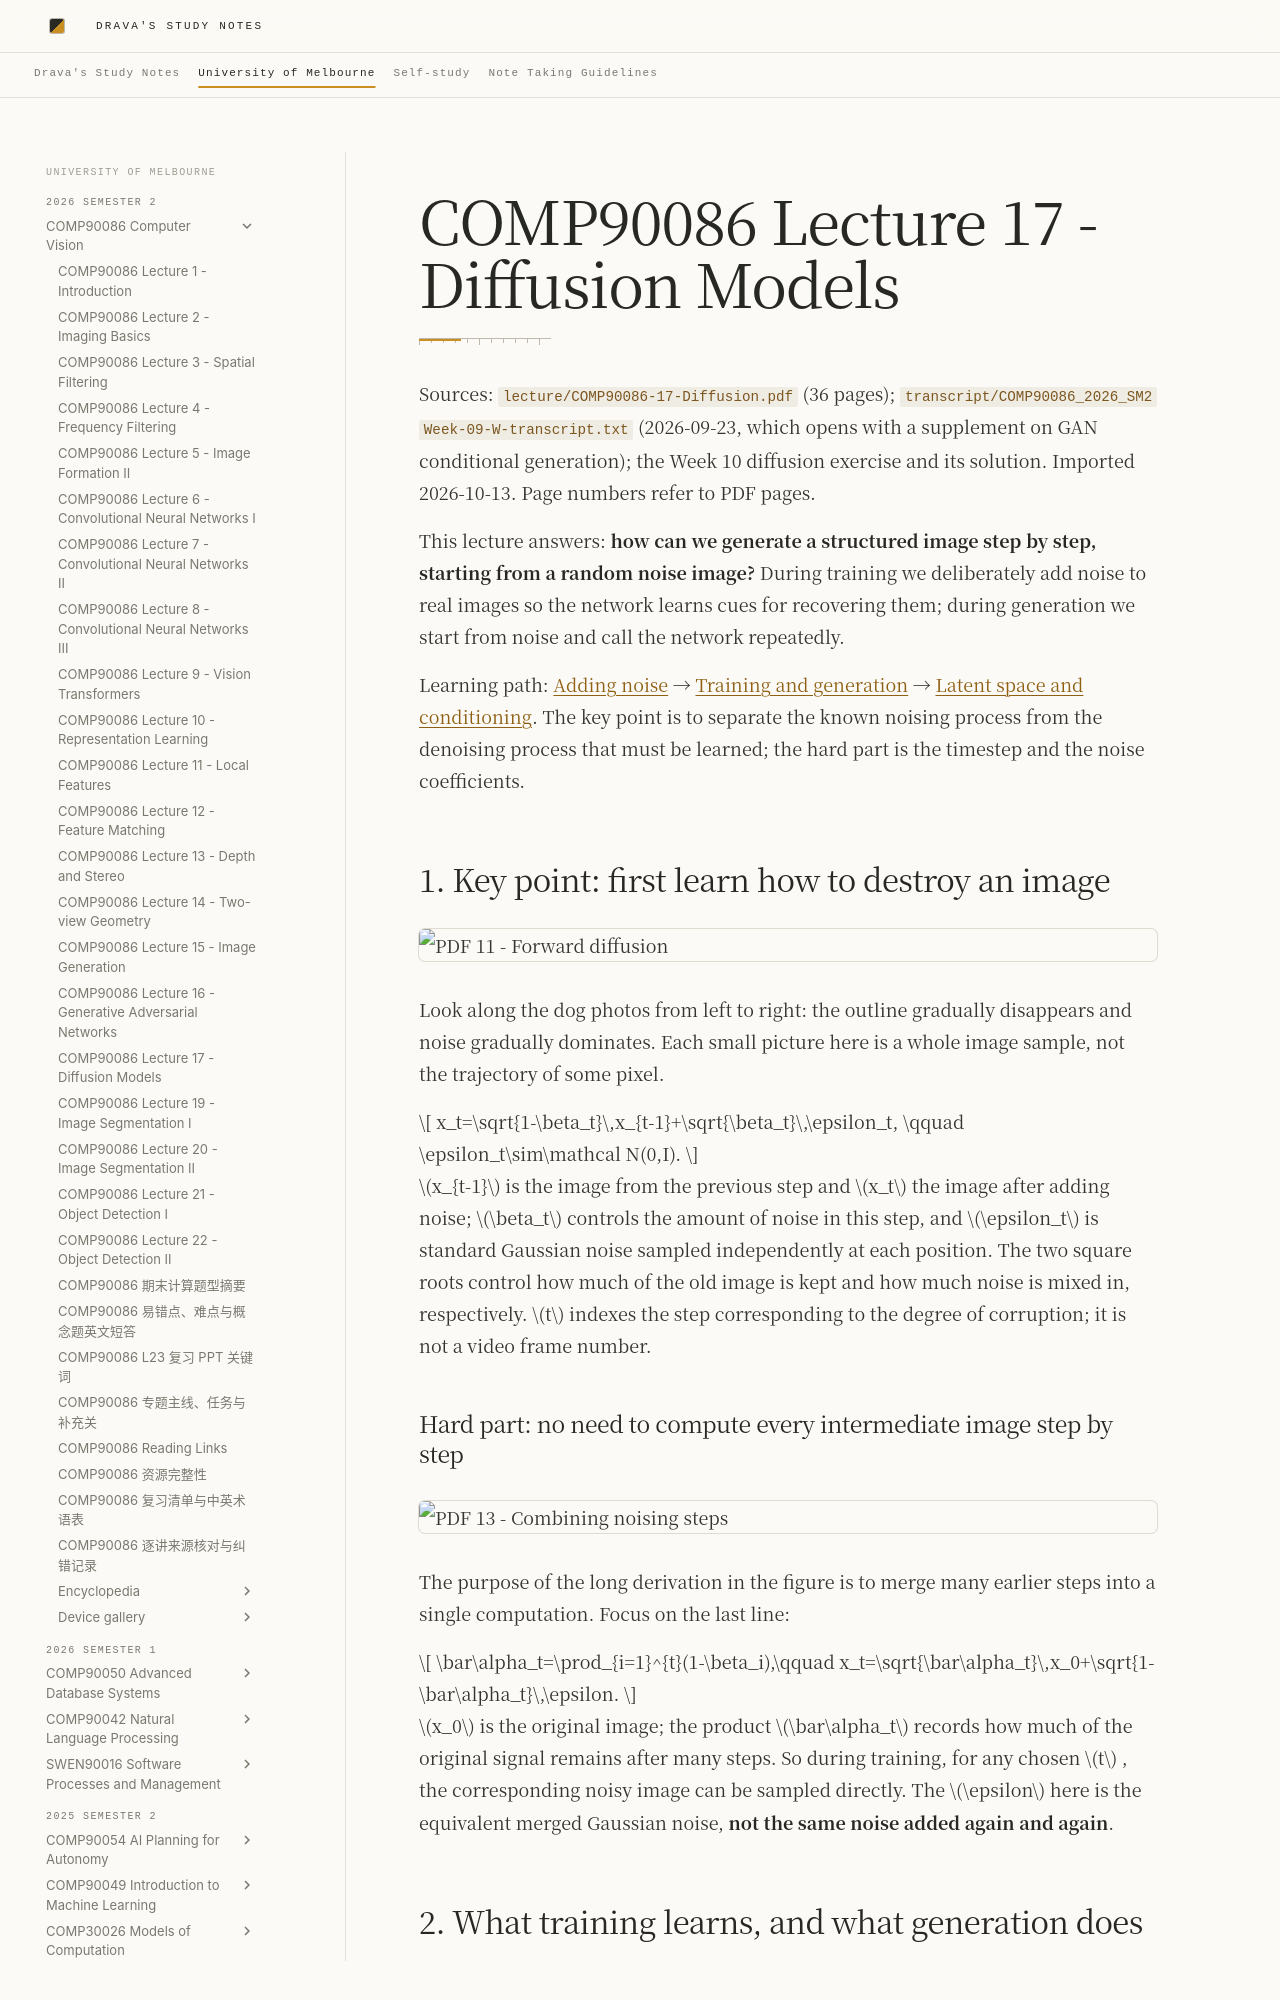

repository: DravaMmonk/study-notes · page: Unimelb/26S2/CV/17-diffusion.en.html · generator: mkdocs

# COMP90086 Lecture 17 - Diffusion Models

Sources: `lecture/COMP90086-17-Diffusion.pdf` (36 pages); `transcript/COMP90086_2026_SM2 Week-09-W-transcript.txt` (2026-09-23, which opens with a supplement on GAN conditional generation); the Week 10 diffusion exercise and its solution. Imported 2026-10-13. Page numbers refer to PDF pages.

This lecture answers: **how can we generate a structured image step by step, starting from a random noise image?** During training we deliberately add noise to real images so the network learns cues for recovering them; during generation we start from noise and call the network repeatedly.

Learning path: [Adding noise](#topic-1) → [Training and generation](#topic-2) → [Latent space and conditioning](#topic-3). The key point is to separate the known noising process from the denoising process that must be learned; the hard part is the timestep and the noise coefficients.

<a id="topic-1"></a>
## 1. Key point: first learn how to destroy an image

![PDF 11 - Forward diffusion](assets/17-diffusion/slide-11.png)

Look along the dog photos from left to right: the outline gradually disappears and noise gradually dominates. Each small picture here is a whole image sample, not the trajectory of some pixel.

$$
x_t=\sqrt{1-\beta_t}\,x_{t-1}+\sqrt{\beta_t}\,\epsilon_t,
\qquad \epsilon_t\sim\mathcal N(0,I).
$$

 $x_{t-1}$ is the image from the previous step and $x_t$ the image after adding noise; $\beta_t$ controls the amount of noise in this step, and $\epsilon_t$ is standard Gaussian noise sampled independently at each position. The two square roots control how much of the old image is kept and how much noise is mixed in, respectively. $t$ indexes the step corresponding to the degree of corruption; it is not a video frame number.

### Hard part: no need to compute every intermediate image step by step

![PDF 13 - Combining noising steps](assets/17-diffusion/slide-13.png)

The purpose of the long derivation in the figure is to merge many earlier steps into a single computation. Focus on the last line:

$$
\bar\alpha_t=\prod_{i=1}^{t}(1-\beta_i),\qquad
x_t=\sqrt{\bar\alpha_t}\,x_0+\sqrt{1-\bar\alpha_t}\,\epsilon.
$$

 $x_0$ is the original image; the product $\bar\alpha_t$ records how much of the original signal remains after many steps. So during training, for any chosen $t$ , the corresponding noisy image can be sampled directly. The $\epsilon$ here is the equivalent merged Gaussian noise, **not the same noise added again and again**.

<a id="topic-2"></a>
